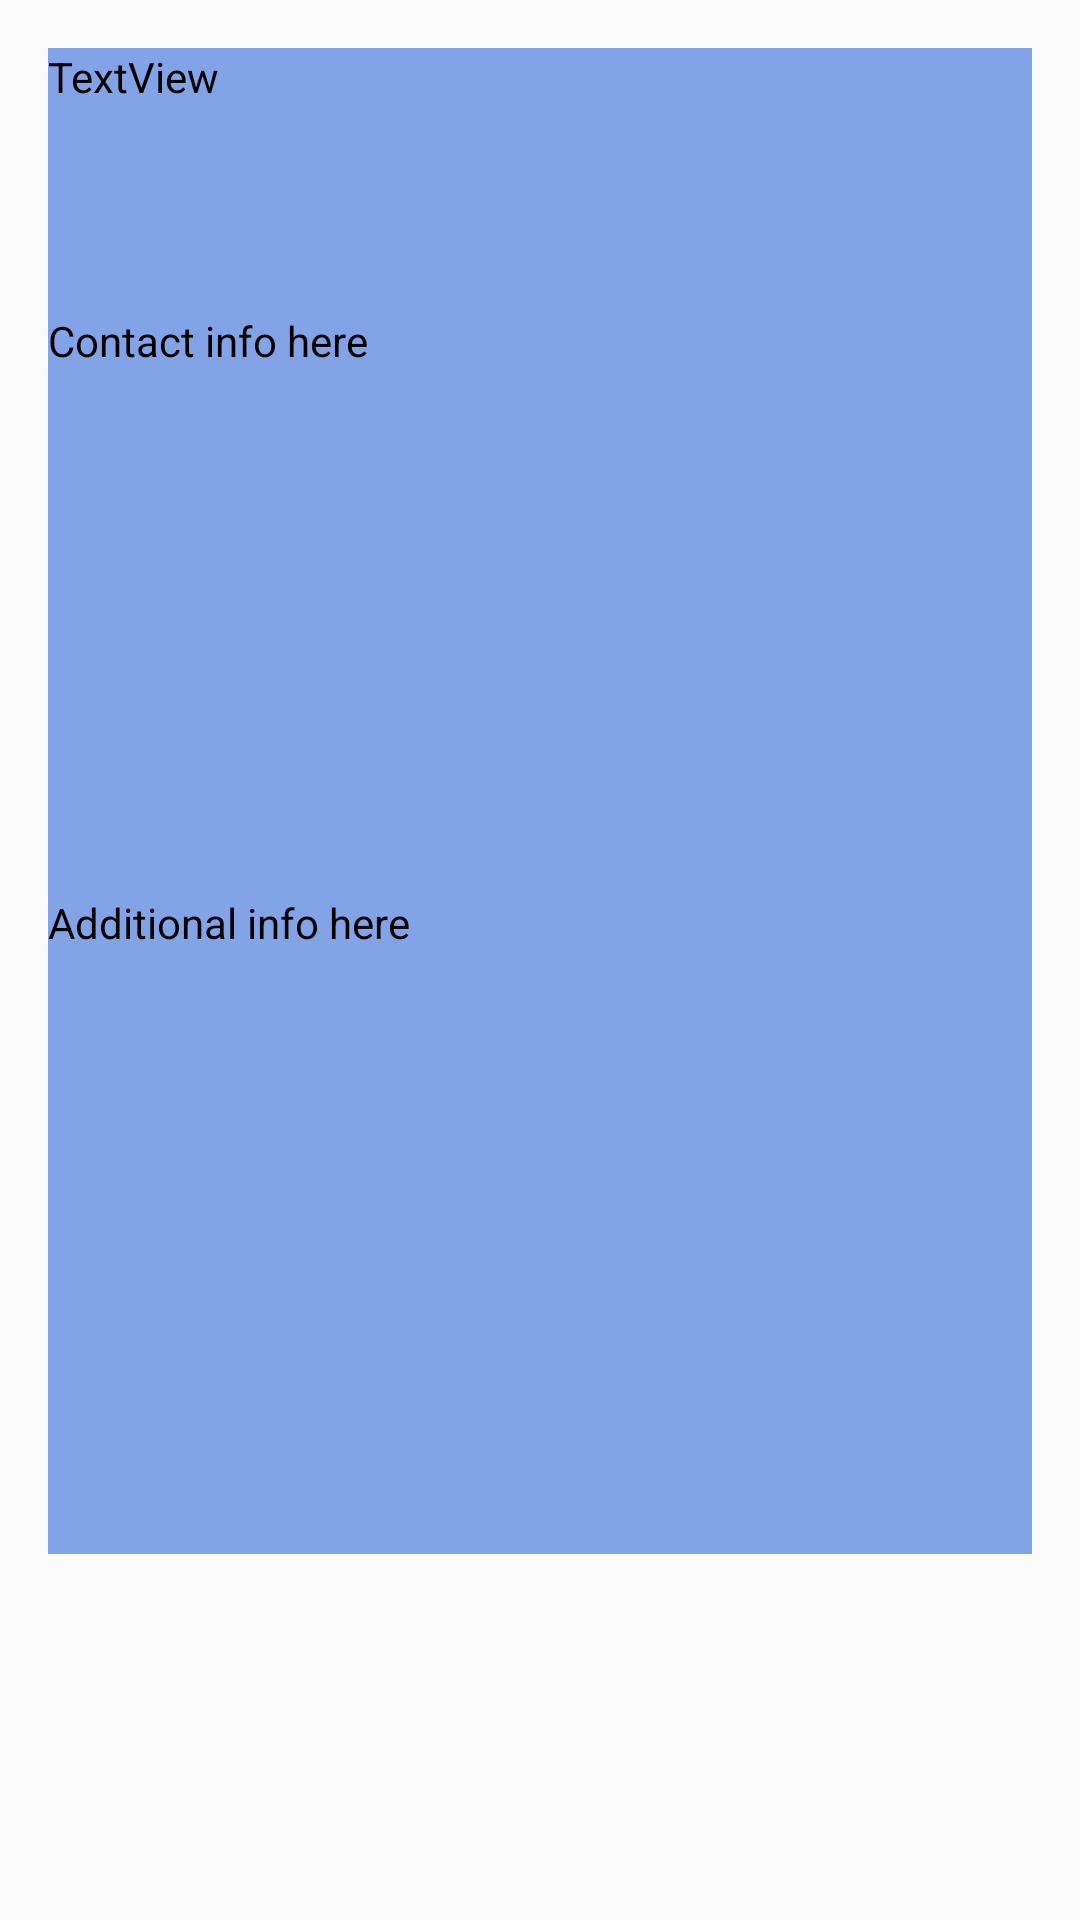

Write the Android layout XML for this screen, with the resource values it uses.
<!-- AndroidManifest.xml: application theme AppTheme -->
<!-- res/layout/activity_ping_info.xml -->
<?xml version="1.0" encoding="utf-8"?>
<RelativeLayout xmlns:android="http://schemas.android.com/apk/res/android"
    xmlns:tools="http://schemas.android.com/tools"
    android:id="@+id/activity_ping_info"
    android:layout_width="match_parent"
    android:layout_height="match_parent"
    android:paddingBottom="@dimen/activity_vertical_margin"
    android:paddingLeft="@dimen/activity_horizontal_margin"
    android:paddingRight="@dimen/activity_horizontal_margin"
    android:paddingTop="@dimen/activity_vertical_margin"
    tools:context="com.example.pingme.PingInfo">

    <TextView
        android:text="TextView"
        android:layout_width="fill_parent"
        android:layout_height="wrap_content"
        android:id="@+id/textView"
        android:layout_alignParentTop="true"
        android:layout_marginBottom="460dp"
        android:layout_alignParentBottom="true"
        android:background="#83a3e7"
        android:textColor="#000000"/>

    <TextView
        android:text="Contact info here"
        android:layout_width="fill_parent"
        android:layout_height="wrap_content"
        android:id="@+id/textView2"
        android:layout_alignParentTop="true"
        android:layout_alignParentStart="true"
        android:layout_marginTop="88dp"
        android:layout_marginBottom="274dp"
        android:background="#83a3e7"
        android:textColor="#000000"
        android:layout_alignParentBottom="true" />

    <TextView
        android:text="Additional info here"
        android:layout_width="fill_parent"
        android:layout_height="wrap_content"
        android:layout_alignParentStart="true"
        android:layout_marginTop="194dp"
        android:id="@+id/textView3"
        android:layout_alignParentBottom="true"
        android:layout_marginBottom="106dp"
        android:background="#83a3e7"
        android:textColor="#000000"
        android:layout_alignTop="@+id/textView2" />
</RelativeLayout>
<!-- resources referenced by this layout -->
<resources>
  <dimen name="activity_horizontal_margin">16dp</dimen>
  <dimen name="activity_vertical_margin">16dp</dimen>
  <style name="AppTheme" parent="Theme.AppCompat.Light.NoActionBar">
          
          <item name="colorPrimary">@color/colorPrimary</item>
          <item name="colorPrimaryDark">@color/colorPrimaryDark</item>
          <item name="colorAccent">@color/colorAccent</item>
      </style>
  <!-- not gathered from this repository: default colours our renderer supplied (Android Studio template values) -->
  <color name="colorPrimary">#FF6200EE</color>
  <color name="colorPrimaryDark">#FF3700B3</color>
  <color name="colorAccent">#FF03DAC5</color>
</resources>
